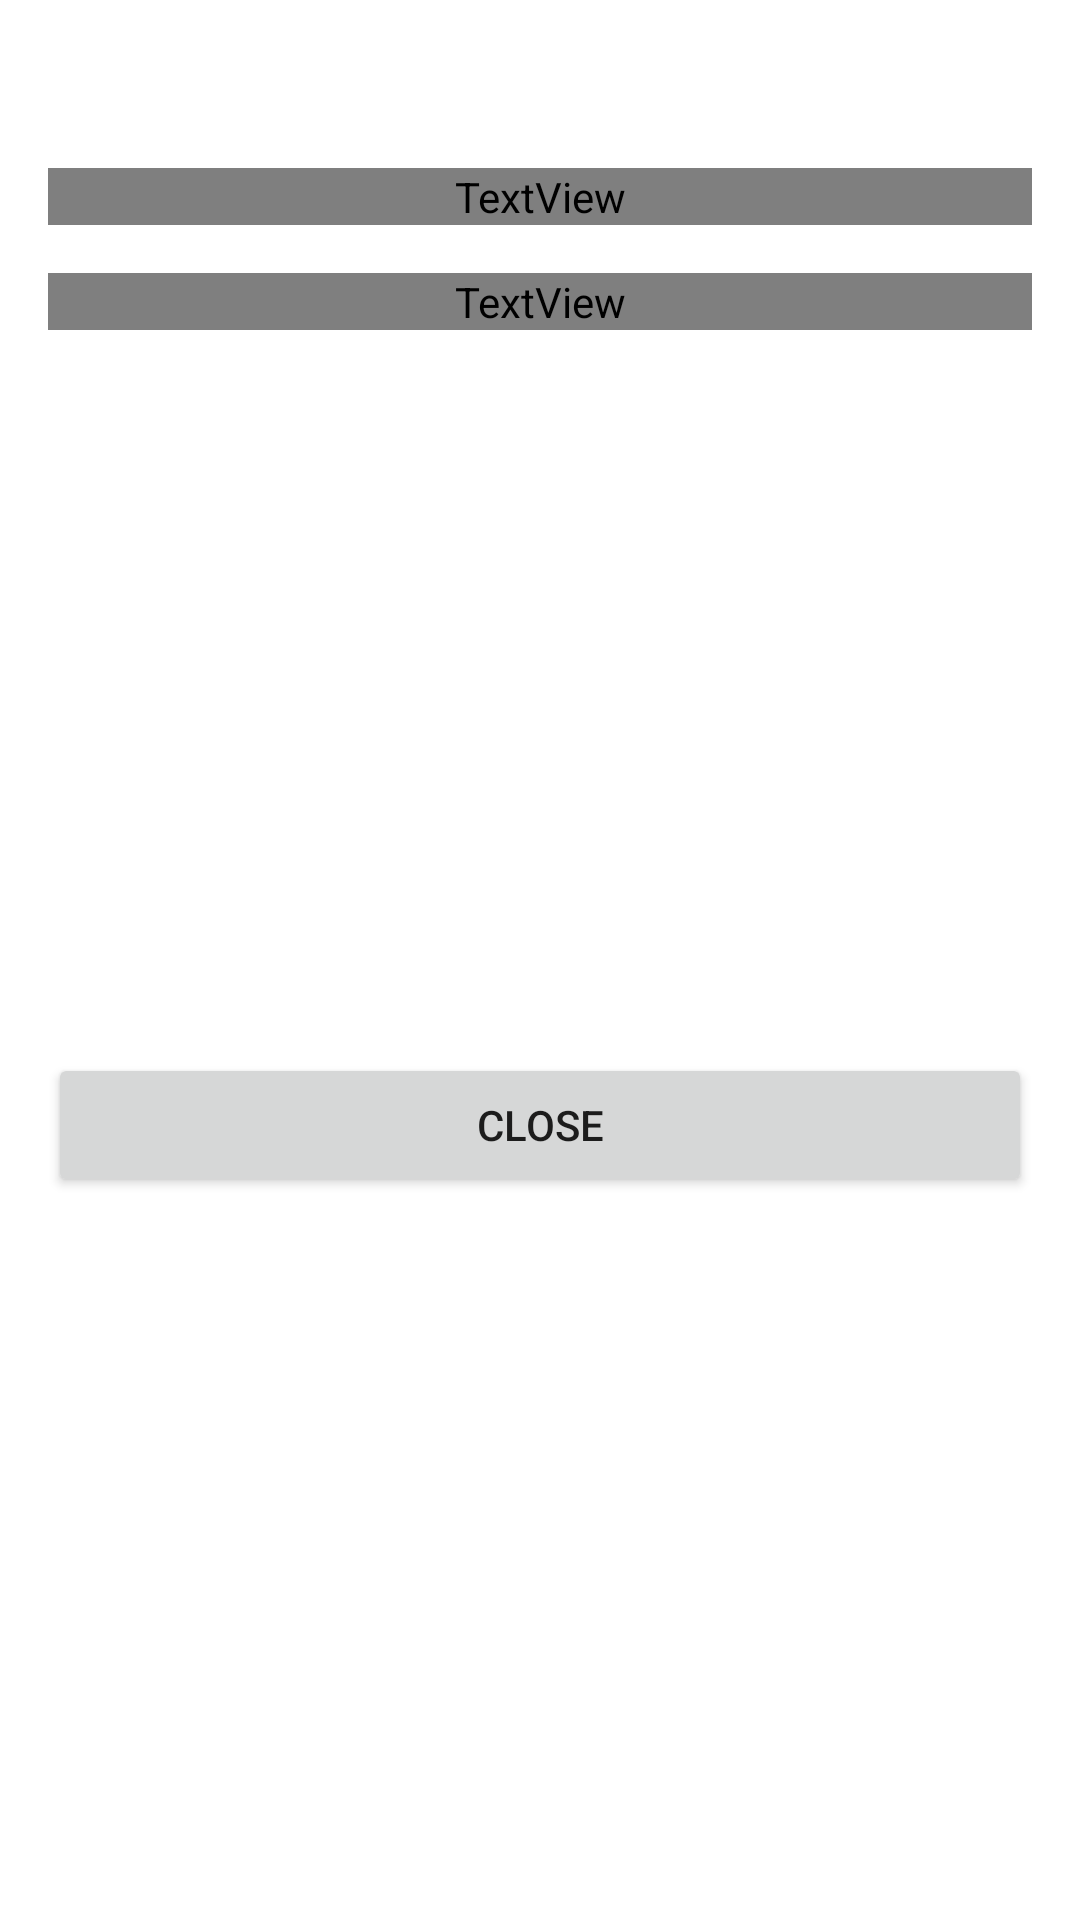

Produce the Android XML layout that renders to this screen, including the resource entries it uses.
<!-- AndroidManifest.xml: fallback theme Theme.MaterialComponents.DayNight.NoActionBar -->
<!-- res/layout/fragment_bottom_sheet_dialog_base.xml -->
<?xml version="1.0" encoding="utf-8"?>
<androidx.constraintlayout.widget.ConstraintLayout xmlns:android="http://schemas.android.com/apk/res/android"
    xmlns:app="http://schemas.android.com/apk/res-auto"
    xmlns:tools="http://schemas.android.com/tools"
    android:layout_width="match_parent"
    android:layout_height="wrap_content"
    android:background="@drawable/shape_bottom_dialog_fragment"
    android:backgroundTint="?attr/background_color"
    app:behavior_hideable="true"
    app:behavior_peekHeight="250dp"
    app:layout_behavior="@string/bottom_sheet_behavior">

    <ImageView
        android:id="@+id/imageView"
        android:layout_width="wrap_content"
        android:layout_height="wrap_content"
        android:layout_marginStart="@dimen/value_16"
        android:layout_marginTop="32dp"
        android:layout_marginEnd="@dimen/value_16"
        app:layout_constraintEnd_toEndOf="parent"
        app:layout_constraintStart_toStartOf="parent"
        app:layout_constraintTop_toTopOf="parent"
        app:srcCompat="@drawable/ic_no_connection" />

    <TextView
        android:id="@+id/title"
        android:layout_width="0dp"
        android:layout_height="wrap_content"
        android:layout_marginStart="@dimen/value_16"
        android:layout_marginTop="@dimen/value_32"
        android:layout_marginEnd="@dimen/value_16"
        android:gravity="center"
        android:textColor="?attr/text_color"
        app:layout_constraintEnd_toEndOf="parent"
        app:layout_constraintHorizontal_bias="0.0"
        app:layout_constraintStart_toStartOf="parent"
        app:layout_constraintTop_toBottomOf="@+id/imageView"
        tools:text="Title" />

    <TextView
        android:id="@+id/text"
        android:layout_width="0dp"
        android:layout_height="wrap_content"
        android:layout_marginStart="@dimen/value_16"
        android:layout_marginTop="@dimen/value_16"
        android:layout_marginEnd="@dimen/value_16"
        android:gravity="center"
        android:textColor="?attr/text_color"
        app:layout_constraintEnd_toEndOf="parent"
        app:layout_constraintStart_toStartOf="parent"
        app:layout_constraintTop_toBottomOf="@+id/title"
        tools:text="Text" />

    <Button
        android:id="@+id/button"
        android:layout_width="0dp"
        android:layout_height="wrap_content"
        android:layout_marginStart="@dimen/value_16"
        android:layout_marginTop="@dimen/value_24"
        android:layout_marginEnd="@dimen/value_16"
        android:layout_marginBottom="@dimen/value_24"
        android:text="@string/close"
        app:layout_constraintBottom_toBottomOf="parent"
        app:layout_constraintEnd_toEndOf="parent"
        app:layout_constraintStart_toStartOf="parent"
        app:layout_constraintTop_toBottomOf="@+id/text" />
</androidx.constraintlayout.widget.ConstraintLayout>
<!-- resources referenced by this layout -->
<resources>
  <dimen name="value_16">16dp</dimen>
  <dimen name="value_24">24dp</dimen>
  <dimen name="value_32">24dp</dimen>
  <!-- drawable shape_bottom_dialog_fragment (drawable) -->
  <?xml version="1.0" encoding="utf-8"?>
  <shape xmlns:android="http://schemas.android.com/apk/res/android">
      <solid android:color="@color/white" />
      <corners
          android:topLeftRadius="@dimen/value_24"
          android:topRightRadius="@dimen/value_24" />
  </shape>
  <string name="close">Close</string>
  <color name="white">#FFFFFFFF</color>
</resources>
